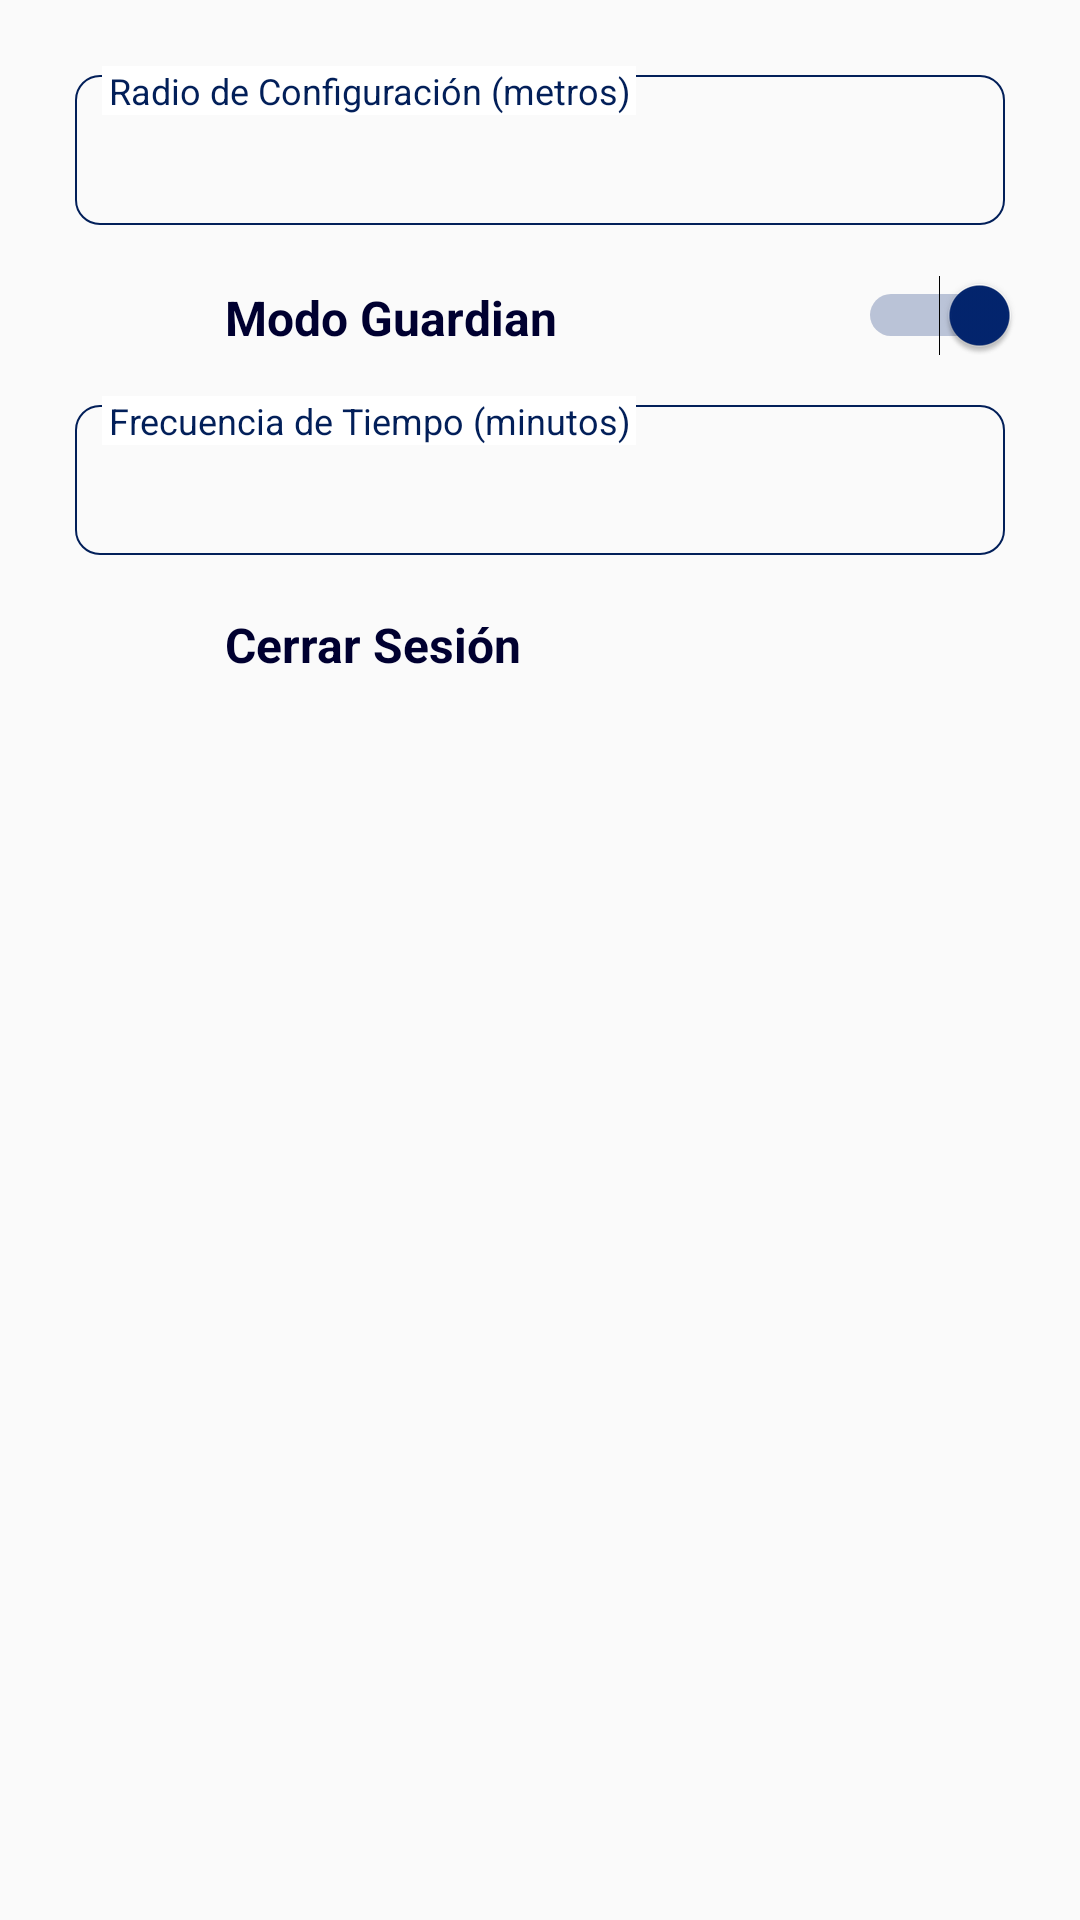

Write the Android layout XML for this screen, with the resource values it uses.
<!-- AndroidManifest.xml: application theme AppTheme -->
<!-- res/layout/fragment_config.xml -->
<?xml version="1.0" encoding="utf-8"?>
<RelativeLayout xmlns:android="http://schemas.android.com/apk/res/android"
    xmlns:tools="http://schemas.android.com/tools"
    android:layout_width="match_parent"
    android:layout_height="match_parent"
    tools:context=".Ui.Fragment.FrgConfig">

    <LinearLayout
        android:layout_margin="20dp"
        android:orientation="vertical"
        android:layout_width="match_parent"
        android:layout_height="wrap_content">


        <RelativeLayout
            android:layout_width="match_parent"
            android:layout_height="60dp">

            <Spinner
                android:id="@+id/spLongitudRadio"
                android:layout_width="match_parent"
                android:layout_height="match_parent"
                android:layout_margin="5dp"

                android:background="@drawable/back_edit" />

            <TextView
                android:layout_width="wrap_content"
                android:layout_height="wrap_content"
                android:layout_marginStart="14dp"
                android:layout_marginTop="2dp"
                android:background="@color/white"
                android:paddingStart="2dp"
                android:paddingEnd="2dp"
                android:text="Radio de Configuración (metros)"
                android:textAlignment="center"
                android:textColor="@color/colorPrimary"
                android:textSize="12sp" />

        </RelativeLayout>

        <RelativeLayout
            android:id="@+id/contentFecha"
            android:layout_width="match_parent"
            android:layout_height="wrap_content"
            android:orientation="horizontal">

            <ImageView
                android:id="@+id/iconFecha"
                android:layout_width="30dp"
                android:layout_height="30dp"
                android:layout_margin="10dp"
                android:layout_centerVertical="true"
                android:layout_gravity="center"
                android:contentDescription="description"
                android:src="@drawable/ic_security_black_24dp" />

            <TextView
                android:id="@+id/labFecha"
                android:layout_width="wrap_content"
                android:layout_height="wrap_content"
                android:layout_marginStart="5dp"
                android:layout_marginTop="15dp"
                android:layout_toEndOf="@+id/iconFecha"
                android:text="Modo Guardian"
                android:textColor="@color/colorPrimaryDark"
                android:textSize="16sp"
                android:textStyle="bold" />

            <Switch
                android:id="@+id/simpleSwitch"
                android:layout_width="wrap_content"
                android:layout_height="30dp"
                android:checked="true"
                android:layout_centerVertical="true"
                android:layout_alignParentRight="true"/>



        </RelativeLayout>

        <RelativeLayout
            android:layout_width="match_parent"
            android:layout_height="60dp">

            <Spinner
                android:id="@+id/spTiempoGuardian"
                android:layout_width="match_parent"
                android:layout_height="match_parent"
                android:layout_margin="5dp"

                android:background="@drawable/back_edit" />

            <TextView
                android:layout_width="wrap_content"
                android:layout_height="wrap_content"
                android:layout_marginStart="14dp"
                android:layout_marginTop="2dp"
                android:background="@color/white"
                android:paddingStart="2dp"
                android:paddingEnd="2dp"
                android:text="Frecuencia de Tiempo (minutos)"
                android:textAlignment="center"
                android:textColor="@color/colorPrimary"
                android:textSize="12sp" />

        </RelativeLayout>

        <RelativeLayout
            android:id="@+id/RelSession"
            android:layout_width="match_parent"
            android:layout_height="50dp"
            android:orientation="horizontal">

            <ImageView
                android:id="@+id/iconSession"
                android:layout_width="30dp"
                android:layout_height="30dp"
                android:layout_margin="10dp"
                android:layout_centerVertical="true"
                android:layout_gravity="center"
                android:contentDescription="description"
                android:src="@drawable/ic_close_black_24dp" />

            <TextView
                android:layout_width="match_parent"
                android:layout_height="match_parent"
                android:layout_marginStart="5dp"
                android:layout_toEndOf="@+id/iconSession"
                android:text="Cerrar Sesión"
                android:textColor="@color/colorPrimaryDark"
                android:textSize="16sp"
                android:textStyle="bold"
                android:gravity="center_vertical"/>




        </RelativeLayout>




    </LinearLayout>




</RelativeLayout>
<!-- resources referenced by this layout -->
<resources>
  <color name="colorPrimary">#021f59</color>
  <color name="colorPrimaryDark">#000030</color>
  <color name="white">#ffffff</color>
  <!-- drawable back_edit (drawable-v24) -->
  <shape xmlns:android="http://schemas.android.com/apk/res/android"
      android:shape="rectangle">
      <gradient android:background="@android:color/transparent" />
      <corners android:radius="8dp" />
      <stroke
          android:width="2px"
          android:color="@color/colorPrimary" />
  </shape>
  <style name="AppTheme" parent="Theme.AppCompat.Light.NoActionBar">
          
          <item name="colorPrimary">@color/colorPrimary</item>
          <item name="colorPrimaryDark">@color/colorPrimaryDark</item>
          <item name="colorAccent">@color/colorAccent</item>
      </style>
  <color name="colorAccent">#03256F</color>
</resources>
